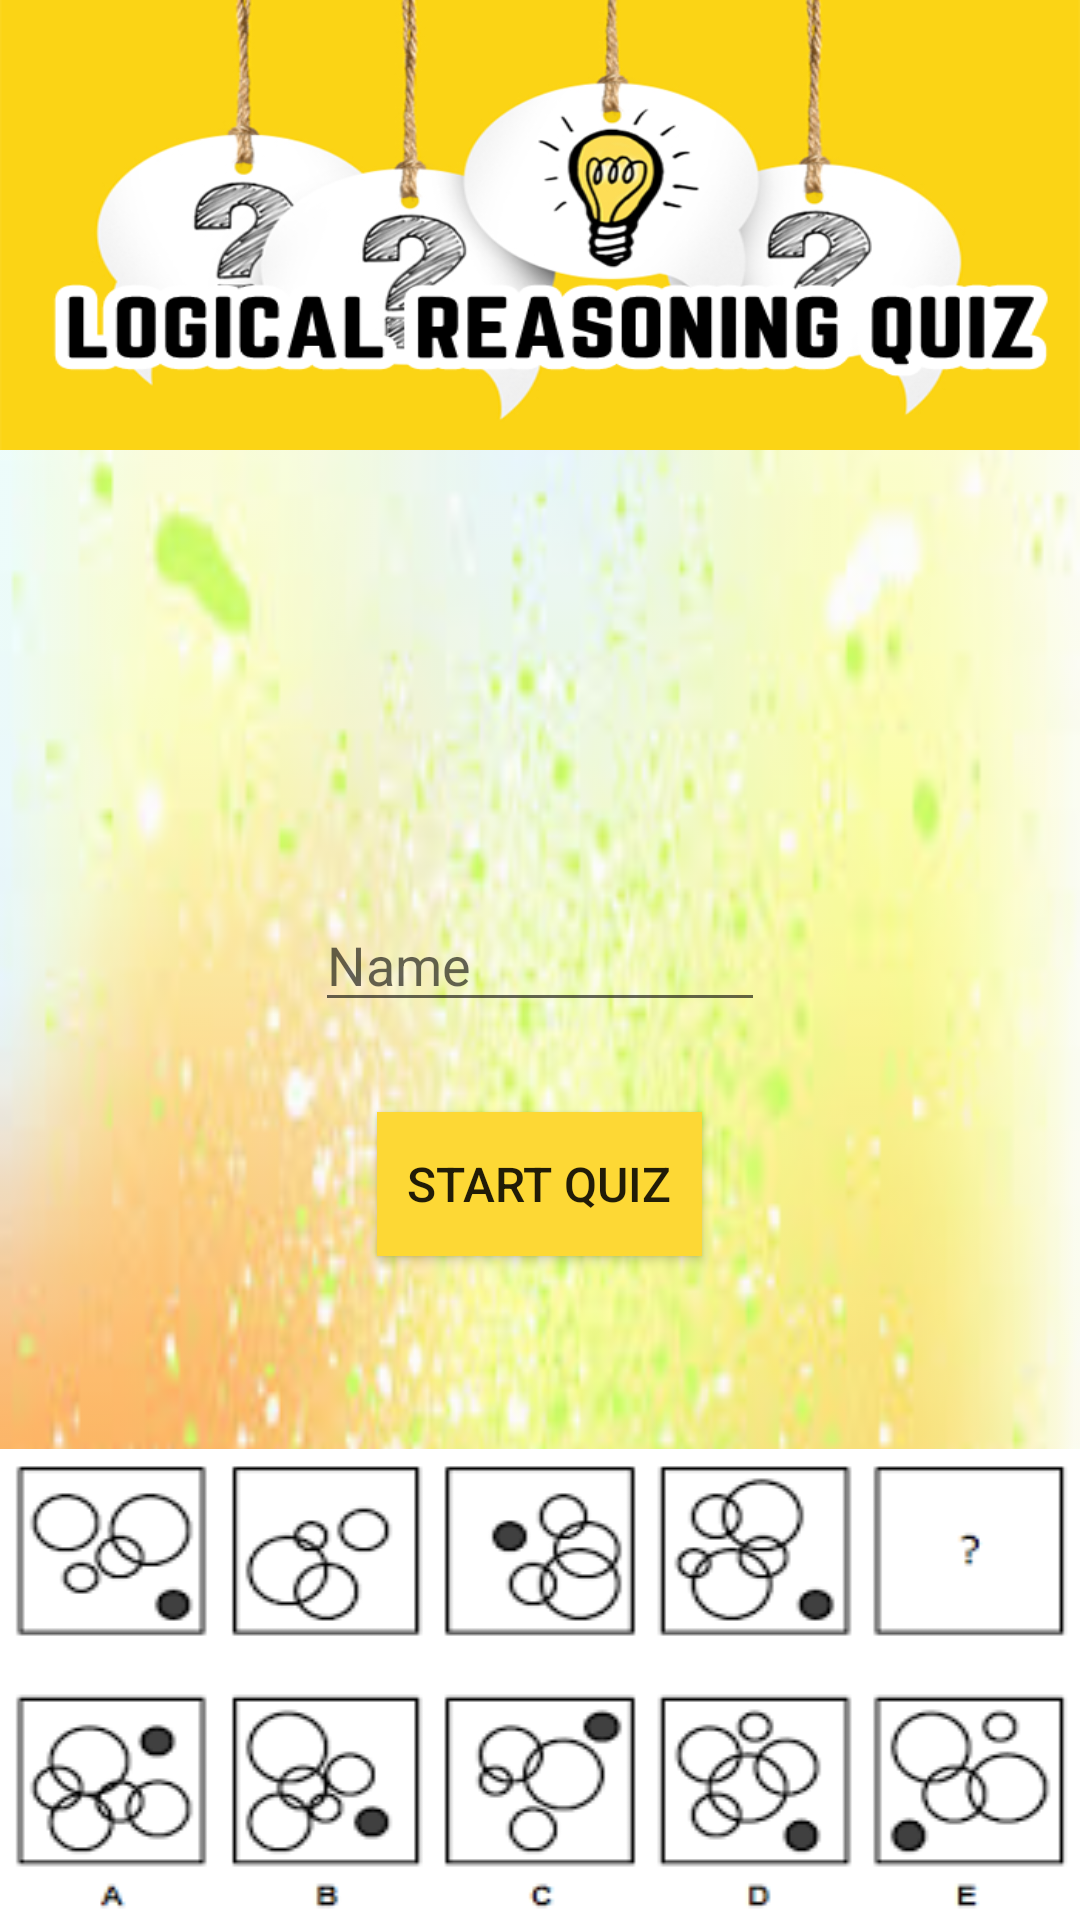

Produce the Android XML layout that renders to this screen, including the resource entries it uses.
<!-- AndroidManifest.xml: application theme AppTheme -->
<!-- res/layout/activity_start.xml -->
<?xml version="1.0" encoding="utf-8"?>
<RelativeLayout
    xmlns:android="http://schemas.android.com/apk/res/android"
    xmlns:tools="http://schemas.android.com/tools"
    android:layout_width="match_parent"
    android:layout_height="match_parent"
    android:background="@drawable/background"
    tools:context="artist.web.logicalreasoningquiz.StartActivity">

    <ImageView
        android:layout_width="match_parent"
        android:layout_height="@dimen/header_imageHeight"
        android:src="@drawable/logical_reasoning"
        android:scaleType="fitXY"
        android:background="@color/header_imageBG"/>

    <EditText
        android:id="@+id/your_name"
        android:layout_width="@dimen/your_name_width"
        android:layout_height="wrap_content"
        android:layout_centerVertical="true"
        android:layout_centerHorizontal="true"
        android:hint="@string/your_name"/>

    <Button
        android:layout_width="wrap_content"
        android:layout_height="wrap_content"
        android:layout_below="@id/your_name"
        android:layout_centerHorizontal="true"
        android:layout_marginTop="@dimen/start_buttonMTB"
        android:layout_marginBottom="@dimen/start_buttonMTB"
        android:text="@string/start_quiz"
        android:textSize="@dimen/start_quizSize"
        android:padding="@dimen/start_quizPadding"
        android:onClick="startQuiz"
        android:background="@color/start_quiz"/>

    <ImageView
        android:layout_width="match_parent"
        android:layout_height="wrap_content"
        android:src="@drawable/footer1"
        android:layout_alignParentBottom="true"
        android:scaleType="fitXY"
        />


</RelativeLayout>
<!-- resources referenced by this layout -->
<resources>
  <color name="header_imageBG">#283593</color>
  <color name="start_quiz">#fdd835</color>
  <dimen name="header_imageHeight">150dp</dimen>
  <dimen name="start_buttonMTB">30dp</dimen>
  <dimen name="start_quizPadding">10dp</dimen>
  <dimen name="start_quizSize">16sp</dimen>
  <dimen name="your_name_width">150dp</dimen>
  <!-- drawable background (drawable) -->
  <?xml version="1.0" encoding="utf-8"?>
  <bitmap xmlns:android="http://schemas.android.com/apk/res/android"
      android:src="@drawable/bg1"
      android:alpha="0.6"/>
  <!-- drawable footer1: png bitmap (drawable, 7527 bytes) -->
  <!-- drawable logical_reasoning: png bitmap (drawable, 103753 bytes) -->
  <string name="start_quiz">Start Quiz</string>
  <string name="your_name">Name</string>
  <style name="AppTheme" parent="Theme.AppCompat.Light.NoActionBar">
          
          <item name="colorPrimary">@color/colorPrimary</item>
          <item name="colorPrimaryDark">@color/colorPrimaryDark</item>
          <item name="colorAccent">@color/colorAccent</item>
      </style>
  <!-- drawable bg1: jpg bitmap (drawable, 26199 bytes) -->
  <color name="colorPrimary">#3F51B5</color>
  <color name="colorPrimaryDark">#303F9F</color>
  <color name="colorAccent">#FF4081</color>
</resources>
